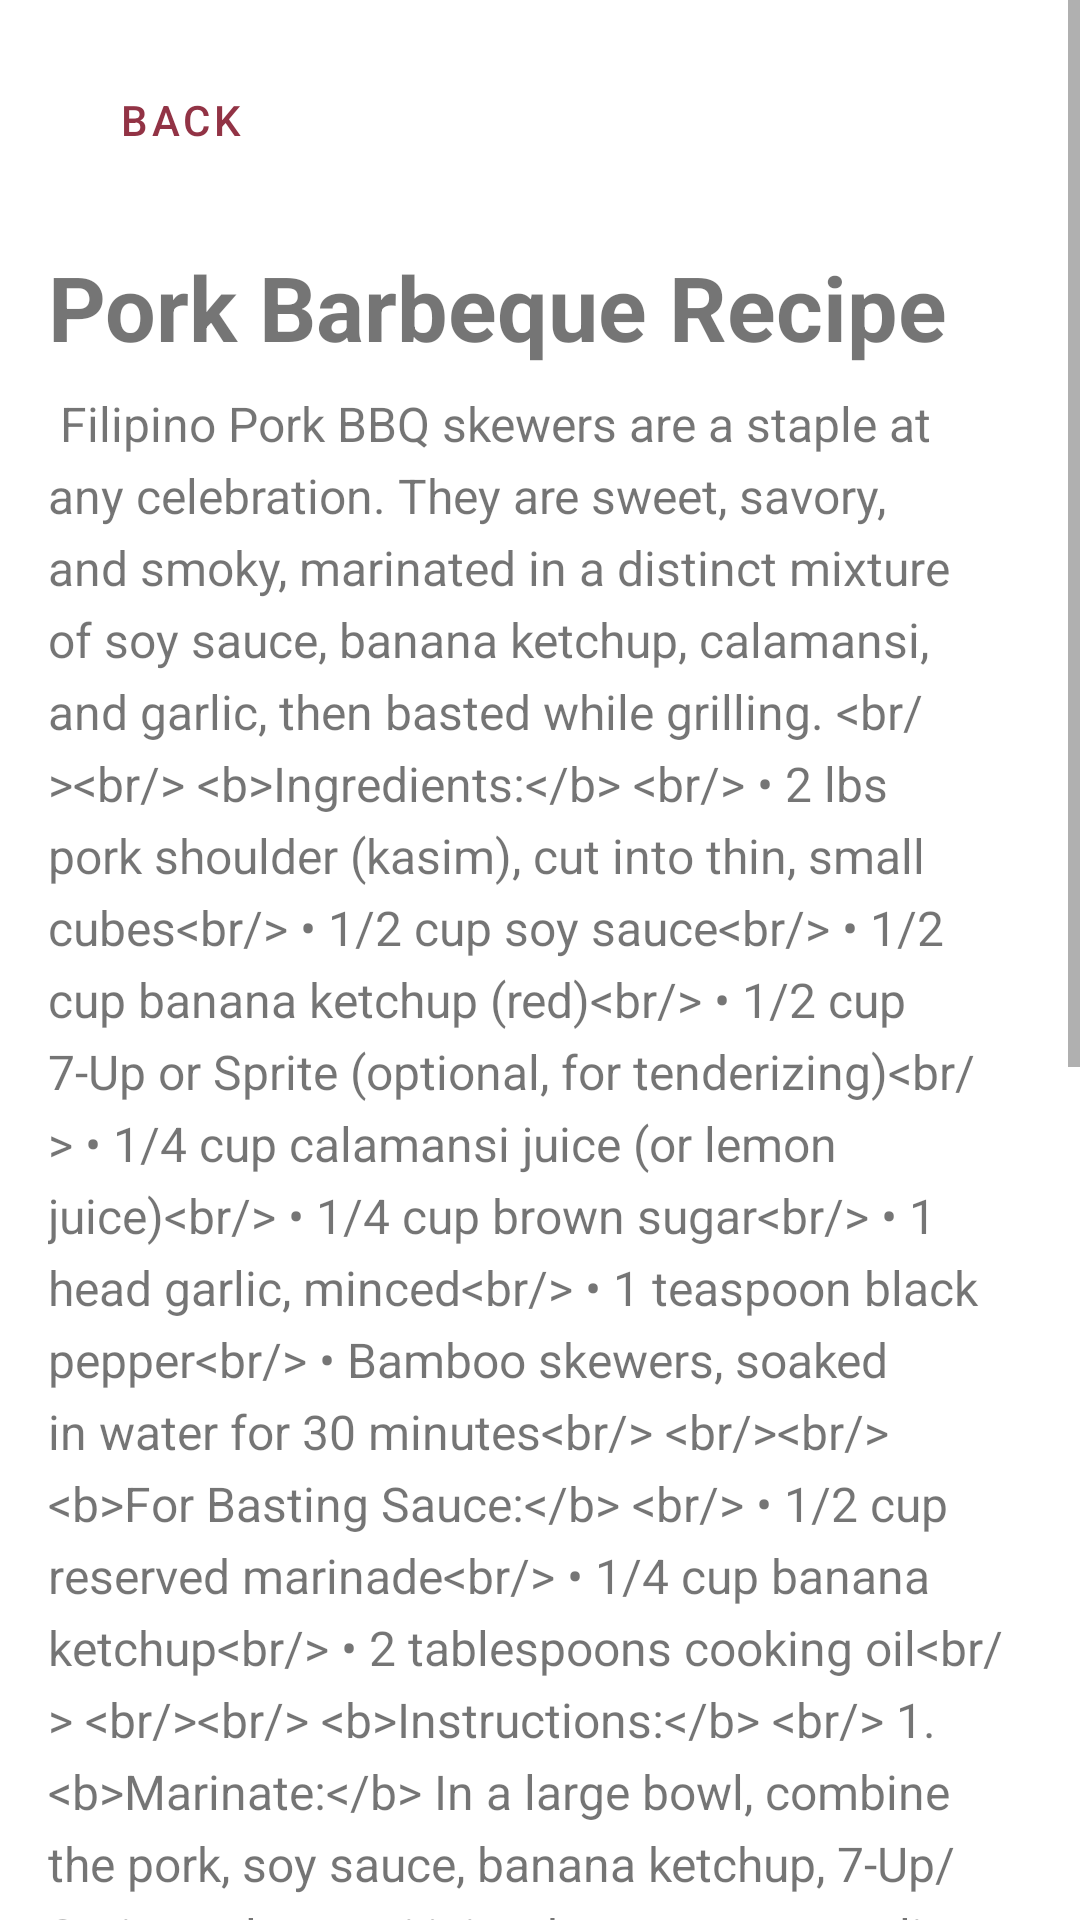

Here is an Android app screen rendered from its layout file. Give the layout XML and the strings, colors and styles it references.
<!-- AndroidManifest.xml: application theme Theme.IPT_FINAL_PROJECT -->
<!-- res/layout/activity_porkbbq.xml -->
<?xml version="1.0" encoding="utf-8"?>
<androidx.constraintlayout.widget.ConstraintLayout xmlns:android="http://schemas.android.com/apk/res/android"
    xmlns:app="http://schemas.android.com/apk/res-auto"
    xmlns:tools="http://schemas.android.com/tools"
    android:id="@+id/main"
    android:layout_width="match_parent"
    android:layout_height="match_parent"
    tools:context=".Porkbbq">

    <ScrollView
        android:id="@+id/scrollView2"
        android:layout_width="match_parent"
        android:layout_height="match_parent"
        app:layout_constraintBottom_toBottomOf="parent"
        app:layout_constraintEnd_toEndOf="parent"
        app:layout_constraintHorizontal_bias="0.0"
        app:layout_constraintStart_toStartOf="parent">

        <LinearLayout
            android:layout_width="match_parent"
            android:layout_height="wrap_content"
            android:orientation="vertical"
            android:padding="16dp">

            <com.google.android.material.button.MaterialButton
                android:id="@+id/back"
                style="@style/Widget.MaterialComponents.Button.TextButton"
                android:layout_width="wrap_content"
                android:layout_height="wrap_content"
                android:text="Back"
                android:textColor="@color/crimsonD"
                app:icon="@drawable/back"
                app:iconGravity="textStart"
                app:iconTint="@color/crimson" />

            <ImageView
                android:id="@+id/pbbq_pic"
                android:layout_width="match_parent"
                android:layout_height="match_parent"
                android:scaleType="fitCenter"
                android:layout_marginTop="8dp"
                android:adjustViewBounds="true"
                android:src="@drawable/pork_bbq"/>

            <TextView
                android:id="@+id/pbbq_title"
                android:layout_width="match_parent"
                android:layout_height="wrap_content"
                android:text="Pork Barbeque Recipe"
                android:layout_marginTop="10dp"
                android:textSize="30sp"
                android:textStyle="bold"/>

            <TextView
                android:id="@+id/pbbq_details"
                android:layout_width="match_parent"
                android:layout_height="wrap_content"
                android:layout_marginTop="8dp"
                android:lineSpacingExtra="5dp"
                android:text="@string/pork_bbq_details"
                android:textSize="16sp" />

        </LinearLayout>
    </ScrollView>

</androidx.constraintlayout.widget.ConstraintLayout>
<!-- resources referenced by this layout -->
<resources>
  <color name="crimson">#b64157</color>
  <color name="crimsonD">#923345</color>
  <string name="pork_bbq_details">
          
          Filipino Pork BBQ skewers are a staple at any celebration. They are sweet, savory, and smoky, marinated in a distinct mixture of soy sauce, banana ketchup, calamansi, and garlic, then basted while grilling.
  
          &lt;br/&gt;&lt;br/&gt;
          &lt;b&gt;Ingredients:&lt;/b&gt;
          &lt;br/&gt;
          &amp;#8226; 2 lbs pork shoulder (kasim), cut into thin, small cubes&lt;br/&gt;
          &amp;#8226; 1/2 cup soy sauce&lt;br/&gt;
          &amp;#8226; 1/2 cup banana ketchup (red)&lt;br/&gt;
          &amp;#8226; 1/2 cup 7-Up or Sprite (optional, for tenderizing)&lt;br/&gt;
          &amp;#8226; 1/4 cup calamansi juice (or lemon juice)&lt;br/&gt;
          &amp;#8226; 1/4 cup brown sugar&lt;br/&gt;
          &amp;#8226; 1 head garlic, minced&lt;br/&gt;
          &amp;#8226; 1 teaspoon black pepper&lt;br/&gt;
          &amp;#8226; Bamboo skewers, soaked in water for 30 minutes&lt;br/&gt;
  
          &lt;br/&gt;&lt;br/&gt;
          &lt;b&gt;For Basting Sauce:&lt;/b&gt;
          &lt;br/&gt;
          &amp;#8226; 1/2 cup reserved marinade&lt;br/&gt;
          &amp;#8226; 1/4 cup banana ketchup&lt;br/&gt;
          &amp;#8226; 2 tablespoons cooking oil&lt;br/&gt;
  
          &lt;br/&gt;&lt;br/&gt;
          &lt;b&gt;Instructions:&lt;/b&gt;
          &lt;br/&gt;
          1.  &lt;b&gt;Marinate:&lt;/b&gt; In a large bowl, combine the pork, soy sauce, banana ketchup, 7-Up/Sprite, calamansi juice, brown sugar, garlic, and pepper. Mix well. Cover and marinate in the refrigerator for at least 4 hours, or ideally overnight.&lt;br/&gt;
          2.  &lt;b&gt;Reserve Basting Sauce:&lt;/b&gt; Before skewering, scoop out about 1/2 cup of the marinade and set it aside. Mix it with the extra 1/4 cup ketchup and oil to create the basting sauce.&lt;br/&gt;
          3.  &lt;b&gt;Skewer:&lt;/b&gt; Thread the marinated pork pieces onto the bamboo skewers. Don\'t pack them too tightly.&lt;br/&gt;
          4.  &lt;b&gt;Grill:&lt;/b&gt; Preheat a charcoal grill. Grill the skewers over medium-hot coals.&lt;br/&gt;
          5.  &lt;b&gt;Baste and Turn:&lt;/b&gt; Grill for 3-5 minutes per side. As you turn the skewers, baste them generously with the prepared basting sauce. Continue grilling, turning, and basting until the pork is cooked through and has caramelized, charred edges.&lt;br/&gt;
          6.  &lt;b&gt;Serve:&lt;/b&gt; Serve hot with a vinegar-garlic dipping sauce and rice.
          &lt;br/&gt;&lt;br/&gt;
          Enjoy your Filipino Pork BBQ!
          
      </string>
  <style name="Theme.IPT_FINAL_PROJECT" parent="Theme.MaterialComponents.Light.NoActionBar">
          <item name="colorPrimary">@color/crimson</item>
          <item name="colorPrimaryVariant">@color/crimsonD</item>
          <item name="colorOnPrimary">@color/white</item>
          <item name="colorOnSecondary">@color/black</item>
          <item name="android:statusBarColor">@android:color/transparent</item>
          <item name="android:windowLightStatusBar">false</item>
      </style>
  <color name="white">#FFFFFFFF</color>
  <color name="black">#FF000000</color>
</resources>
